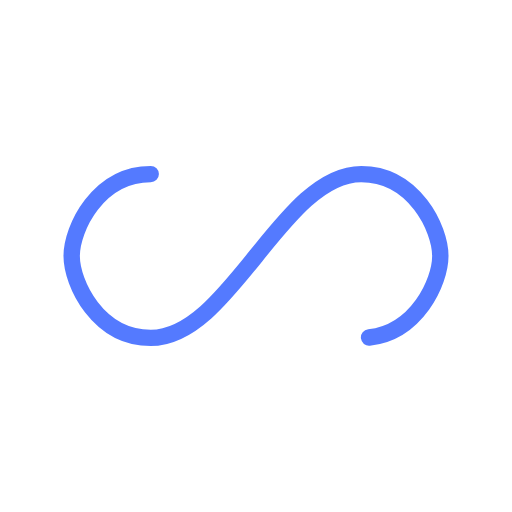
t = 0.00 s
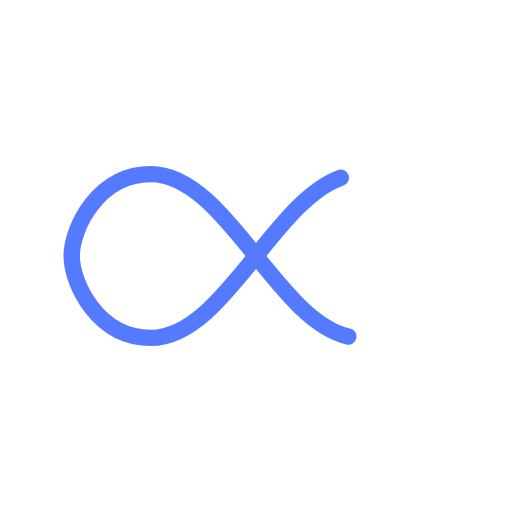
t = 0.39 s
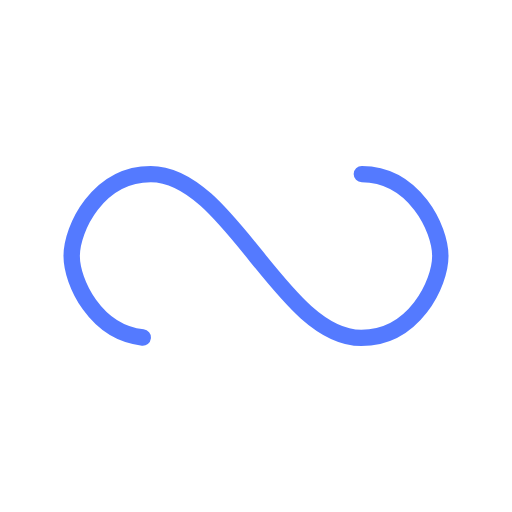
t = 0.78 s
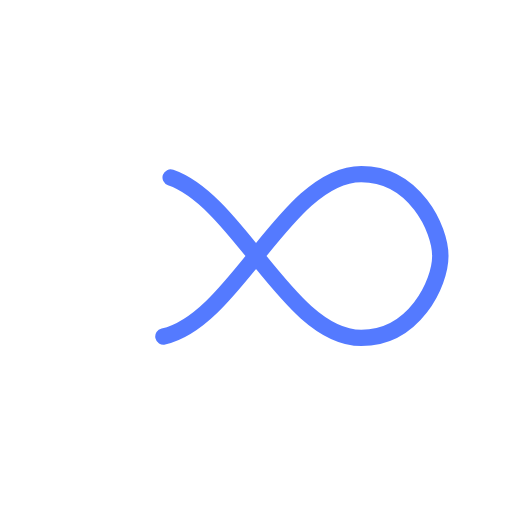
t = 1.17 s

The animated SVG that drew these frames (rendered in a browser with its animation timeline set to each time). Animation: 1 SMIL element (animate=1); one cycle of 1.56 s, repeats indefinitely.

<svg xmlns="http://www.w3.org/2000/svg" viewBox="0 0 100 100" preserveAspectRatio="xMidYMid" width="200" height="200" style="shape-rendering: auto; display: block; background: rgba(255, 255, 255, 0);" xmlns:xlink="http://www.w3.org/1999/xlink"><g><path style="transform:scale(0.8);transform-origin:50px 50px" stroke-linecap="round" d="M24.3 30C11.4 30 5 43.3 5 50s6.4 20 19.3 20c19.3 0 32.1-40 51.4-40 C88.6 30 95 43.3 95 50s-6.4 20-19.3 20C56.4 70 43.6 30 24.3 30z" stroke-dasharray="187.30991760253906 69.27901062011719" stroke-width="4" stroke="#547aff" fill="none">
  <animate values="0;256.58892822265625" keyTimes="0;1" dur="1.5625s" repeatCount="indefinite" attributeName="stroke-dashoffset"></animate>
</path><g></g></g><!-- [ldio] generated by https://loading.io --></svg>